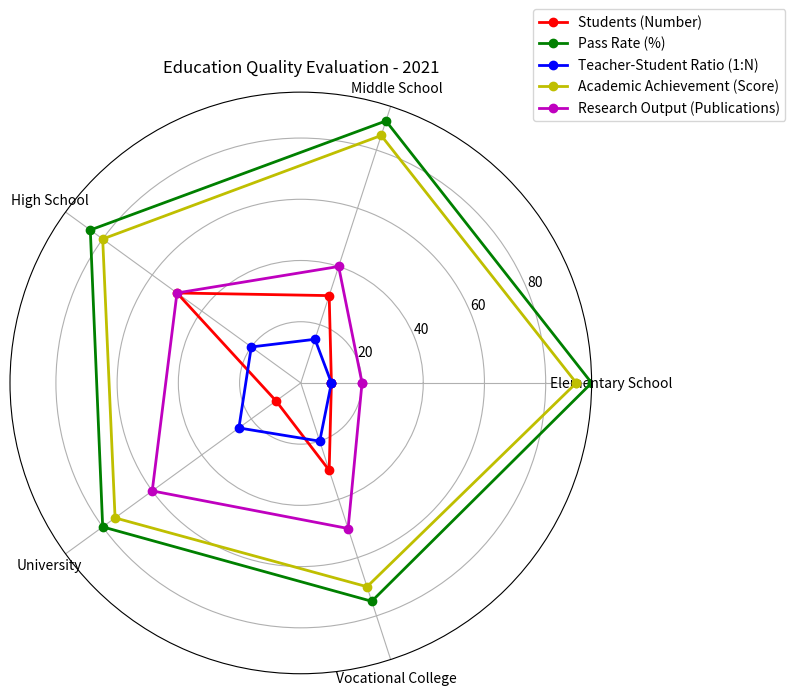

Write the Python code that produced this figure. (Note: this script raises an exception after producing the figure.)

import matplotlib.pyplot as plt
import numpy as np

#Transform the given data into three variables: data_labels, data, line_labels
data_labels = ["Elementary School","Middle School","High School","University","Vocational College"]
line_labels = ["Students (Number)","Pass Rate (%)","Teacher-Student Ratio (1:N)","Academic Achievement (Score)","Research Output (Publications)"]
data = np.array([[10,30,50,10,30],[95,90,85,80,75],[10,15,20,25,20],[90,85,80,75,70],[20,40,50,60,50]])

# Plot the data with the type of radar chart, i.e., set 'polar=True'
fig = plt.figure(figsize=(8, 8))
ax = fig.add_subplot(111, polar=True)

#Evenly space the axes for the number of data points
angles = np.linspace(0, 2 * np.pi, len(data_labels) + 1, endpoint=True)

#Iterate over each row in the data array, append the first numerical element of that row to the end of that row for close-loop plotting of data lines
data = np.concatenate((data, data[:, 0:1]), axis=1)

# The plottig of different data lines should use different colors
ax.plot(angles, data[0], 'o-', linewidth=2, label=line_labels[0], color='r')
ax.plot(angles, data[1], 'o-', linewidth=2, label=line_labels[1], color='g')
ax.plot(angles, data[2], 'o-', linewidth=2, label=line_labels[2], color='b')
ax.plot(angles, data[3], 'o-', linewidth=2, label=line_labels[3], color='y')
ax.plot(angles, data[4], 'o-', linewidth=2, label=line_labels[4], color='m')

#Plot the axis label
ax.set_thetagrids(angles[:-1] * 180/np.pi, data_labels)

#Adjust the radial limits to accommodate the maximum of data
ax.set_rlim(0, np.max(data))

#Plot the legend
handles, labels = ax.get_legend_handles_labels()
ax.legend(handles, labels, loc=(0.9, 0.95))

#Drawing techniques such as background grids can be used
ax.grid(True)

#The title of the figure should be  Education Quality Evaluation - 2021
plt.title('Education Quality Evaluation - 2021')

#Automatically resize the image by tight_layout() before savefig()
plt.tight_layout()

#The image must be saved as /cpfs01/user/yehancheng/workspace/datasets/SimChartV2/demo/radar/png/11_202312262320.png
plt.savefig("/cpfs01/user/yehancheng/workspace/datasets/SimChartV2/demo/radar/png/11_202312262320.png")

#Clear the current image state at the end of the code
plt.clf()